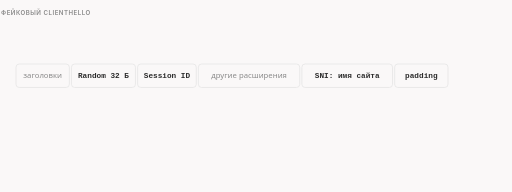
t = 0.00 s
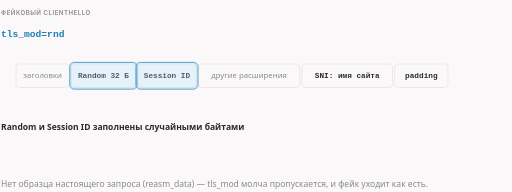
t = 1.67 s
t = 3.33 s: frame unchanged from t = 1.67 s, image omitted
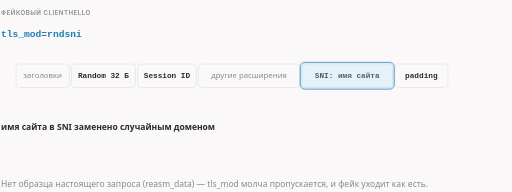
t = 5.00 s
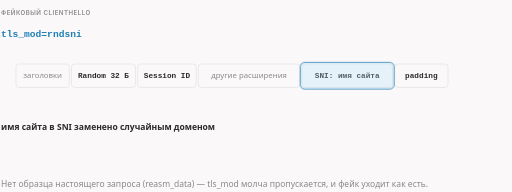
t = 6.67 s
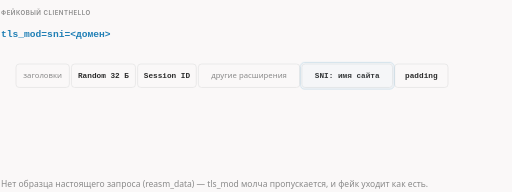
t = 8.33 s

The animated SVG that drew these frames (rendered in a browser with its animation timeline set to each time). Animation: 19 CSS @keyframes rules; frames cover the first 8.33 s, repeats indefinitely.

<svg xmlns="http://www.w3.org/2000/svg" class="dsh-tlsmod" viewBox="0 0 960 360" width="960" height="360" role="img" aria-labelledby="dsh-tlsmod-t dsh-tlsmod-d">
<title id="dsh-tlsmod-t">tls_mod: что меняется в фейковом ClientHello</title>
<desc id="dsh-tlsmod-d">Опции tls_mod правят поля фейкового ClientHello перед отправкой: rnd делает случайными Random и Session ID, rndsni и sni= заменяют имя сайта, dupsid копирует Session ID из настоящего запроса, padencap раздувает padding extension под настоящий запрос.</desc>
<style>.dsh-tlsmod{--fg:var(--dark,#2b2b2b);--fg2:var(--darkgray,#4e4e4e);--mute:var(--gray,#8a8a8a);--line:var(--lightgray,#e5e5e5);--acc:var(--secondary,#1f7fb5);--tint:var(--highlight,rgba(178,225,255,.28));--bg:var(--light,#faf8f8);--rej:#c4372b;--rejt:rgba(196,55,43,.10)}@media (prefers-color-scheme:dark){.dsh-tlsmod{--fg:var(--dark,#ebebec);--fg2:var(--darkgray,#d4d4d4);--mute:var(--gray,#8c8c8c);--line:var(--lightgray,#393639);--acc:var(--secondary,#b2e1ff);--tint:var(--highlight,rgba(178,225,255,.12));--bg:var(--light,#161618);--rej:#ff8f80;--rejt:rgba(255,143,128,.13)}}.dsh-tlsmod .dsh-tlsmod-bg{fill:var(--bg)}.dsh-tlsmod text{font-family:var(--bodyFont,'Source Sans 3'),system-ui,-apple-system,'Segoe UI',Roboto,sans-serif;font-size:16px;fill:var(--fg2)}.dsh-tlsmod .dsh-tlsmod-t{paint-order:stroke;stroke:var(--bg);stroke-width:5px;stroke-linejoin:round}.dsh-tlsmod .dsh-tlsmod-tk{font-weight:600;fill:var(--fg);paint-order:stroke;stroke:var(--bg);stroke-width:5px;stroke-linejoin:round}.dsh-tlsmod .dsh-tlsmod-m{font-family:var(--codeFont,'JetBrains Mono'),ui-monospace,'Cascadia Code',Consolas,monospace;font-size:14.5px;paint-order:stroke;stroke:var(--bg);stroke-width:5px;stroke-linejoin:round}.dsh-tlsmod .dsh-tlsmod-mk{font-family:var(--codeFont,'JetBrains Mono'),ui-monospace,'Cascadia Code',Consolas,monospace;font-size:14.5px;font-weight:600;fill:var(--fg)}.dsh-tlsmod .dsh-tlsmod-ml{font-family:var(--codeFont,'JetBrains Mono'),ui-monospace,'Cascadia Code',Consolas,monospace;font-size:18px;font-weight:600;fill:var(--fg)}.dsh-tlsmod .dsh-tlsmod-cap{font-family:var(--headerFont,Inter),system-ui,-apple-system,'Segoe UI',Roboto,sans-serif;font-size:11.5px;font-weight:600;letter-spacing:.08em;text-transform:uppercase;fill:var(--mute)}.dsh-tlsmod .dsh-tlsmod-sm{font-size:14.5px}.dsh-tlsmod .dsh-tlsmod-mu{fill:var(--mute)}.dsh-tlsmod .dsh-tlsmod-fg{fill:var(--fg)}.dsh-tlsmod .dsh-tlsmod-acc{fill:var(--acc)}.dsh-tlsmod .dsh-tlsmod-rej{fill:var(--rej)}.dsh-tlsmod .dsh-tlsmod-c{text-anchor:middle}.dsh-tlsmod .dsh-tlsmod-r{text-anchor:end}.dsh-tlsmod .dsh-tlsmod-bx{fill:var(--bg);stroke:var(--line);stroke-width:1.4}.dsh-tlsmod .dsh-tlsmod-bxa{fill:var(--tint);stroke:var(--acc);stroke-width:1.4}.dsh-tlsmod .dsh-tlsmod-bxr{fill:var(--rejt);stroke:var(--rej);stroke-width:1.4}.dsh-tlsmod .dsh-tlsmod-bxd{fill:none;stroke:var(--mute);stroke-width:1.3;stroke-dasharray:3 3}.dsh-tlsmod .dsh-tlsmod-bxn{fill:none;stroke:none}.dsh-tlsmod .dsh-tlsmod-lf{fill:none;stroke:var(--line);stroke-width:1.2}.dsh-tlsmod .dsh-tlsmod-lfd{fill:none;stroke:var(--line);stroke-width:1.2;stroke-dasharray:4 5}.dsh-tlsmod .dsh-tlsmod-lm{fill:none;stroke:var(--mute);stroke-width:1.4}.dsh-tlsmod .dsh-tlsmod-lmd{fill:none;stroke:var(--mute);stroke-width:1.4;stroke-dasharray:4 5}.dsh-tlsmod .dsh-tlsmod-lr{fill:none;stroke:var(--rej);stroke-width:2}.dsh-tlsmod .dsh-tlsmod-la{fill:none;stroke:var(--acc);stroke-width:2}.dsh-tlsmod .dsh-tlsmod-ln-a{fill:none;stroke:var(--acc);stroke-width:2;stroke-dasharray:100}.dsh-tlsmod .dsh-tlsmod-ln-f{fill:none;stroke:var(--fg2);stroke-width:2;stroke-dasharray:100}.dsh-tlsmod .dsh-tlsmod-ln-r{fill:none;stroke:var(--rej);stroke-width:2;stroke-dasharray:100}.dsh-tlsmod .dsh-tlsmod-sl-a{fill:none;stroke:var(--acc);stroke-width:2}.dsh-tlsmod .dsh-tlsmod-sl-f{fill:none;stroke:var(--fg2);stroke-width:2}.dsh-tlsmod .dsh-tlsmod-sl-r{fill:none;stroke:var(--rej);stroke-width:2}.dsh-tlsmod .dsh-tlsmod-bxbg{fill:var(--bg);stroke:none}.dsh-tlsmod .dsh-tlsmod-hd-a{fill:var(--acc)}.dsh-tlsmod .dsh-tlsmod-hd-f{fill:var(--fg2)}.dsh-tlsmod .dsh-tlsmod-hd-r{fill:var(--rej)}.dsh-tlsmod .dsh-tlsmod-dot{fill:var(--acc)}.dsh-tlsmod .dsh-tlsmod-ring{fill:none;stroke:var(--acc);stroke-width:1.8}.dsh-tlsmod .dsh-tlsmod-nd{fill:var(--bg);stroke:var(--mute);stroke-width:1.5}.dsh-tlsmod .dsh-tlsmod-ndr{fill:var(--rejt);stroke:var(--rej);stroke-width:1.8}.dsh-tlsmod .dsh-tlsmod-nda{fill:var(--tint);stroke:var(--acc);stroke-width:1.8}.dsh-tlsmod .a{animation-duration:20s;animation-timing-function:cubic-bezier(.3,.6,.25,1);animation-iteration-count:infinite;animation-fill-mode:both}@media (prefers-reduced-motion:reduce){.dsh-tlsmod .a{animation:none}.dsh-tlsmod .tr{display:none}}figure.dsh-tlsmod-fig{margin:1.6rem 0;overflow-x:auto}figure.dsh-tlsmod-fig>svg{display:block;width:100%;min-width:680px;height:auto}@keyframes dsh-tlsmod-k1{0.0%{opacity:0;transform:translate(0px,0px)}2.0%{opacity:0;transform:translate(0px,0px)}3.75%{opacity:1;transform:translate(0px,0px)}20.0%{opacity:1;transform:translate(0px,0px)}21.5%{opacity:0;transform:translate(0px,0px)}100%{opacity:0;transform:translate(0px,0px)}}.dsh-tlsmod .dsh-tlsmod-e1{animation-name:dsh-tlsmod-k1}@keyframes dsh-tlsmod-k2{0.0%{opacity:0;transform:translate(0px,0px)}3.5%{opacity:0;transform:translate(0px,0px)}5.0%{opacity:1;transform:translate(0px,0px)}20.0%{opacity:1;transform:translate(0px,0px)}21.5%{opacity:0;transform:translate(0px,0px)}100%{opacity:0;transform:translate(0px,0px)}}.dsh-tlsmod .dsh-tlsmod-e2{animation-name:dsh-tlsmod-k2}@keyframes dsh-tlsmod-k3{0.0%{opacity:0;transform:translate(0px,0px)}3.5%{opacity:0;transform:translate(0px,0px)}5.0%{opacity:1;transform:translate(0px,0px)}20.0%{opacity:1;transform:translate(0px,0px)}21.5%{opacity:0;transform:translate(0px,0px)}100%{opacity:0;transform:translate(0px,0px)}}.dsh-tlsmod .dsh-tlsmod-e3{animation-name:dsh-tlsmod-k3}@keyframes dsh-tlsmod-k4{0.0%{opacity:0;transform:translate(0px,0px)}4.5%{opacity:0;transform:translate(0px,0px)}6.25%{opacity:1;transform:translate(0px,0px)}20.0%{opacity:1;transform:translate(0px,0px)}21.5%{opacity:0;transform:translate(0px,0px)}100%{opacity:0;transform:translate(0px,0px)}}.dsh-tlsmod .dsh-tlsmod-e4{animation-name:dsh-tlsmod-k4}@keyframes dsh-tlsmod-k5{0.0%{opacity:0;transform:translate(0px,0px)}21.0%{opacity:0;transform:translate(0px,0px)}22.75%{opacity:1;transform:translate(0px,0px)}39.0%{opacity:1;transform:translate(0px,0px)}40.5%{opacity:0;transform:translate(0px,0px)}100%{opacity:0;transform:translate(0px,0px)}}.dsh-tlsmod .dsh-tlsmod-e5{animation-name:dsh-tlsmod-k5}@keyframes dsh-tlsmod-k6{0.0%{opacity:0;transform:translate(0px,0px)}22.5%{opacity:0;transform:translate(0px,0px)}24.0%{opacity:1;transform:translate(0px,0px)}39.0%{opacity:1;transform:translate(0px,0px)}40.5%{opacity:0;transform:translate(0px,0px)}100%{opacity:0;transform:translate(0px,0px)}}.dsh-tlsmod .dsh-tlsmod-e6{animation-name:dsh-tlsmod-k6}@keyframes dsh-tlsmod-k7{0.0%{opacity:0;transform:translate(0px,0px)}23.5%{opacity:0;transform:translate(0px,0px)}25.25%{opacity:1;transform:translate(0px,0px)}39.0%{opacity:1;transform:translate(0px,0px)}40.5%{opacity:0;transform:translate(0px,0px)}100%{opacity:0;transform:translate(0px,0px)}}.dsh-tlsmod .dsh-tlsmod-e7{animation-name:dsh-tlsmod-k7}@keyframes dsh-tlsmod-k8{0.0%{opacity:0;transform:translate(0px,0px)}40.0%{opacity:0;transform:translate(0px,0px)}41.75%{opacity:1;transform:translate(0px,0px)}58.0%{opacity:1;transform:translate(0px,0px)}59.5%{opacity:0;transform:translate(0px,0px)}100%{opacity:0;transform:translate(0px,0px)}}.dsh-tlsmod .dsh-tlsmod-e8{animation-name:dsh-tlsmod-k8}@keyframes dsh-tlsmod-k9{0.0%{opacity:0;transform:translate(0px,0px)}41.5%{opacity:0;transform:translate(0px,0px)}43.0%{opacity:1;transform:translate(0px,0px)}58.0%{opacity:1;transform:translate(0px,0px)}59.5%{opacity:0;transform:translate(0px,0px)}100%{opacity:0;transform:translate(0px,0px)}}.dsh-tlsmod .dsh-tlsmod-e9{animation-name:dsh-tlsmod-k9}@keyframes dsh-tlsmod-k10{0.0%{opacity:0;transform:translate(0px,0px)}42.5%{opacity:0;transform:translate(0px,0px)}44.25%{opacity:1;transform:translate(0px,0px)}58.0%{opacity:1;transform:translate(0px,0px)}59.5%{opacity:0;transform:translate(0px,0px)}100%{opacity:0;transform:translate(0px,0px)}}.dsh-tlsmod .dsh-tlsmod-e10{animation-name:dsh-tlsmod-k10}@keyframes dsh-tlsmod-k11{0.0%{opacity:0;transform:translate(0px,0px)}59.0%{opacity:0;transform:translate(0px,0px)}60.75%{opacity:1;transform:translate(0px,0px)}77.0%{opacity:1;transform:translate(0px,0px)}78.5%{opacity:0;transform:translate(0px,0px)}100%{opacity:0;transform:translate(0px,0px)}}.dsh-tlsmod .dsh-tlsmod-e11{animation-name:dsh-tlsmod-k11}@keyframes dsh-tlsmod-k12{0.0%{opacity:0;transform:translate(0px,0px)}60.5%{opacity:0;transform:translate(0px,0px)}62.0%{opacity:1;transform:translate(0px,0px)}77.0%{opacity:1;transform:translate(0px,0px)}78.5%{opacity:0;transform:translate(0px,0px)}100%{opacity:0;transform:translate(0px,0px)}}.dsh-tlsmod .dsh-tlsmod-e12{animation-name:dsh-tlsmod-k12}@keyframes dsh-tlsmod-k13{0.0%{opacity:0;transform:translate(0px,0px)}61.5%{opacity:0;transform:translate(0px,0px)}63.25%{opacity:1;transform:translate(0px,0px)}77.0%{opacity:1;transform:translate(0px,0px)}78.5%{opacity:0;transform:translate(0px,0px)}100%{opacity:0;transform:translate(0px,0px)}}.dsh-tlsmod .dsh-tlsmod-e13{animation-name:dsh-tlsmod-k13}@keyframes dsh-tlsmod-k14{0.0%{opacity:0;transform:translate(0px,0px)}63.5%{opacity:0;transform:translate(0px,0px)}65.25%{opacity:1;transform:translate(0px,0px)}77.0%{opacity:1;transform:translate(0px,0px)}78.5%{opacity:0;transform:translate(0px,0px)}100%{opacity:0;transform:translate(0px,0px)}}.dsh-tlsmod .dsh-tlsmod-e14{animation-name:dsh-tlsmod-k14}@keyframes dsh-tlsmod-k15{0.0%{opacity:0;transform:translate(0px,0px)}78.0%{opacity:0;transform:translate(0px,0px)}79.75%{opacity:1;transform:translate(0px,0px)}96.0%{opacity:1;transform:translate(0px,0px)}97.5%{opacity:0;transform:translate(0px,0px)}100%{opacity:0;transform:translate(0px,0px)}}.dsh-tlsmod .dsh-tlsmod-e15{animation-name:dsh-tlsmod-k15}@keyframes dsh-tlsmod-k16{0.0%{opacity:0;transform:translate(0px,0px)}79.5%{opacity:0;transform:translate(0px,0px)}81.0%{opacity:1;transform:translate(0px,0px)}96.0%{opacity:1;transform:translate(0px,0px)}97.5%{opacity:0;transform:translate(0px,0px)}100%{opacity:0;transform:translate(0px,0px)}}.dsh-tlsmod .dsh-tlsmod-e16{animation-name:dsh-tlsmod-k16}@keyframes dsh-tlsmod-k17{0.0%{opacity:0;transform:translate(0px,0px)}80.5%{opacity:0;transform:translate(0px,0px)}82.25%{opacity:1;transform:translate(0px,0px)}96.0%{opacity:1;transform:translate(0px,0px)}97.5%{opacity:0;transform:translate(0px,0px)}100%{opacity:0;transform:translate(0px,0px)}}.dsh-tlsmod .dsh-tlsmod-e17{animation-name:dsh-tlsmod-k17}@keyframes dsh-tlsmod-k18{0.0%{opacity:0;transform:translate(0px,0px)}82.5%{opacity:0;transform:translate(0px,0px)}84.25%{opacity:1;transform:translate(0px,0px)}96.0%{opacity:1;transform:translate(0px,0px)}97.5%{opacity:0;transform:translate(0px,0px)}100%{opacity:0;transform:translate(0px,0px)}}.dsh-tlsmod .dsh-tlsmod-e18{animation-name:dsh-tlsmod-k18}@keyframes dsh-tlsmod-k19{0.0%{opacity:0;transform:translate(0px,0px)}1.0%{opacity:0;transform:translate(0px,0px)}2.75%{opacity:1;transform:translate(0px,0px)}97.25%{opacity:1;transform:translate(0px,0px)}99.25%{opacity:0;transform:translate(0px,0px)}100%{opacity:0;transform:translate(0px,0px)}}.dsh-tlsmod .dsh-tlsmod-e19{animation-name:dsh-tlsmod-k19}.dsh-tlsmod .dsh-tlsmod-dsh{stroke-dasharray:5 5}</style>
<rect class="dsh-tlsmod-bg" x="0" y="0" width="960" height="360"/>
<rect class="dsh-tlsmod-bx" x="30" y="120" width="100" height="44" rx="6"/><text class="dsh-tlsmod-mu dsh-tlsmod-c dsh-tlsmod-sm" x="80.0" y="147">заголовки</text>
<rect class="dsh-tlsmod-bx" x="134" y="120" width="120" height="44" rx="6"/><text class="dsh-tlsmod-mk dsh-tlsmod-c dsh-tlsmod-sm" x="194.0" y="147">Random 32 Б</text>
<rect class="dsh-tlsmod-bx" x="258" y="120" width="110" height="44" rx="6"/><text class="dsh-tlsmod-mk dsh-tlsmod-c dsh-tlsmod-sm" x="313.0" y="147">Session ID</text>
<rect class="dsh-tlsmod-bx" x="372" y="120" width="190" height="44" rx="6"/><text class="dsh-tlsmod-mu dsh-tlsmod-c dsh-tlsmod-sm" x="467.0" y="147">другие расширения</text>
<rect class="dsh-tlsmod-bx" x="566" y="120" width="170" height="44" rx="6"/><text class="dsh-tlsmod-mk dsh-tlsmod-c dsh-tlsmod-sm" x="651.0" y="147">SNI: имя сайта</text>
<rect class="dsh-tlsmod-bx" x="740" y="120" width="100" height="44" rx="6"/><text class="dsh-tlsmod-mk dsh-tlsmod-c dsh-tlsmod-sm" x="790.0" y="147">padding</text>
<text class="dsh-tlsmod-cap" x="2" y="28">фейковый ClientHello</text>
<g class="a dsh-tlsmod-e1 tr"><text class="dsh-tlsmod-ml dsh-tlsmod-acc" x="2" y="70">tls_mod=rnd</text></g>
<g class="a dsh-tlsmod-e2 tr"><rect class="dsh-tlsmod-bxa" x="131" y="117" width="126" height="50" rx="8"/></g>
<g class="a dsh-tlsmod-e3 tr"><rect class="dsh-tlsmod-bxa" x="255" y="117" width="116" height="50" rx="8"/></g>
<g class="a dsh-tlsmod-e4 tr"><text class="dsh-tlsmod-tk" x="2" y="244">Random и Session ID заполнены случайными байтами</text></g>
<g class="a dsh-tlsmod-e5 tr"><text class="dsh-tlsmod-ml dsh-tlsmod-acc" x="2" y="70">tls_mod=rndsni</text></g>
<g class="a dsh-tlsmod-e6 tr"><rect class="dsh-tlsmod-bxa" x="563" y="117" width="176" height="50" rx="8"/></g>
<g class="a dsh-tlsmod-e7 tr"><text class="dsh-tlsmod-tk" x="2" y="244">имя сайта в SNI заменено случайным доменом</text></g>
<g class="a dsh-tlsmod-e8 tr"><text class="dsh-tlsmod-ml dsh-tlsmod-acc" x="2" y="70">tls_mod=sni=&lt;домен&gt;</text></g>
<g class="a dsh-tlsmod-e9 tr"><rect class="dsh-tlsmod-bxa" x="563" y="117" width="176" height="50" rx="8"/></g>
<g class="a dsh-tlsmod-e10 tr"><text class="dsh-tlsmod-tk" x="2" y="244">в SNI стоит ваш домен; длины внутри TLS пересчитаны</text></g>
<g class="a dsh-tlsmod-e11 tr"><text class="dsh-tlsmod-ml dsh-tlsmod-acc" x="2" y="70">tls_mod=dupsid</text></g>
<g class="a dsh-tlsmod-e12 tr"><rect class="dsh-tlsmod-bxa" x="255" y="117" width="116" height="50" rx="8"/></g>
<g class="a dsh-tlsmod-e13 tr"><text class="dsh-tlsmod-tk" x="2" y="244">Session ID скопирован из настоящего запроса (после rnd)</text></g>
<g class="a dsh-tlsmod-e14 tr"><rect class="dsh-tlsmod-bxa" x="258" y="276" width="110" height="40" rx="6"/><text class="dsh-tlsmod-mk dsh-tlsmod-c dsh-tlsmod-sm" x="313.0" y="301">Session ID</text><text class="dsh-tlsmod-mu dsh-tlsmod-sm" x="30" y="292">настоящий запрос</text><path class="dsh-tlsmod-sl-a" d="M313.0 272L313.0 172"/><polygon class="dsh-tlsmod-hd-a" points="313.0,172.0 318.0,182.0 308.0,182.0"/></g>
<g class="a dsh-tlsmod-e15 tr"><text class="dsh-tlsmod-ml dsh-tlsmod-acc" x="2" y="70">tls_mod=padencap</text></g>
<g class="a dsh-tlsmod-e16 tr"><rect class="dsh-tlsmod-bxa" x="737" y="117" width="106" height="50" rx="8"/></g>
<g class="a dsh-tlsmod-e17 tr"><text class="dsh-tlsmod-tk" x="2" y="244">padding увеличен на длину настоящего запроса: он может выглядеть его частью</text></g>
<g class="a dsh-tlsmod-e18 tr"><rect class="dsh-tlsmod-bxa" x="746" y="276" width="190" height="40" rx="6"/><text class="dsh-tlsmod-mk dsh-tlsmod-c dsh-tlsmod-sm" x="841" y="301">настоящий запрос</text><path class="dsh-tlsmod-sl-a" d="M790.0 272L790.0 172"/><polygon class="dsh-tlsmod-hd-a" points="790.0,172.0 795.0,182.0 785.0,182.0"/></g>
<g class="a dsh-tlsmod-e19"><text class="dsh-tlsmod-mu" x="2" y="350">Нет образца настоящего запроса (reasm_data) — tls_mod молча пропускается, и фейк уходит как есть.</text></g>
</svg>
